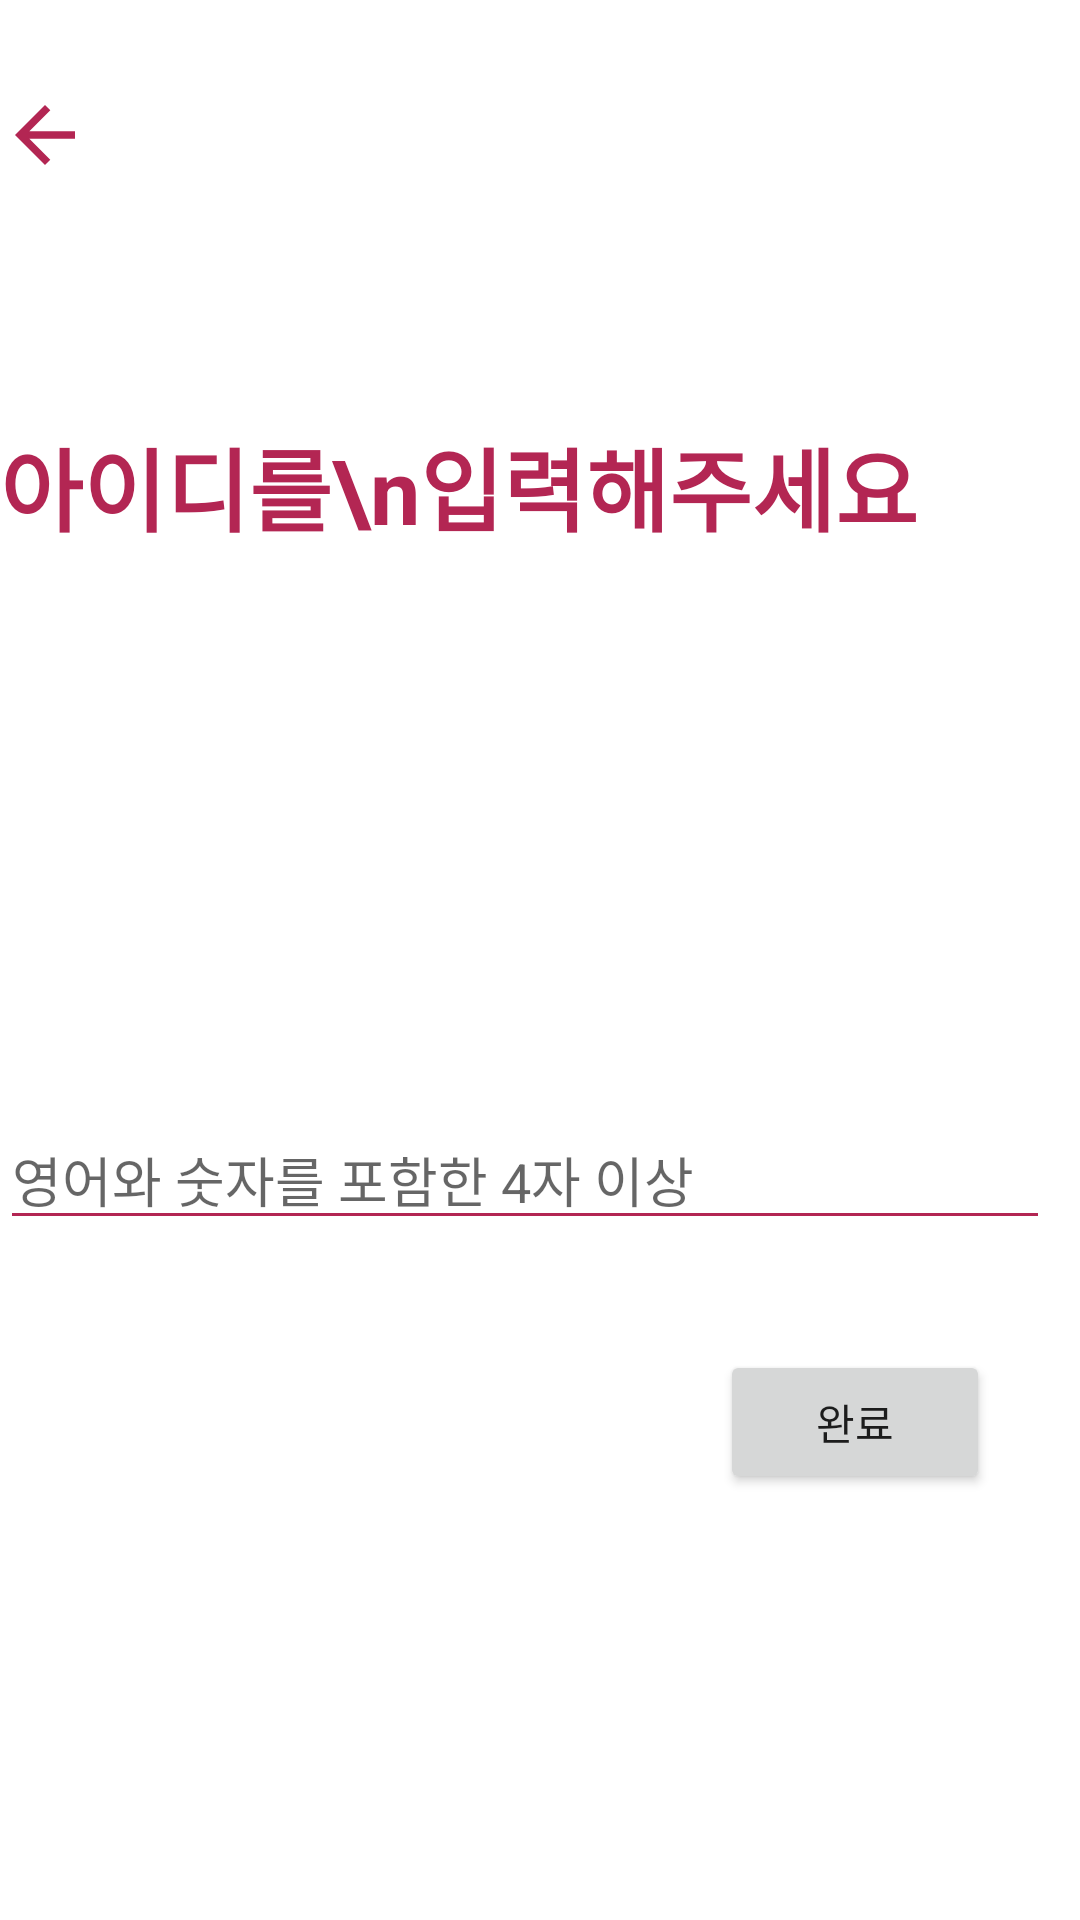

The Android layout XML behind this screen, and the referenced resources:
<!-- AndroidManifest.xml: application theme Theme.TwinsAndroid -->
<!-- res/layout/fragment_account_username.xml -->
<?xml version="1.0" encoding="utf-8"?>
<layout xmlns:android="http://schemas.android.com/apk/res/android"
    xmlns:app="http://schemas.android.com/apk/res-auto"
    xmlns:tools="http://schemas.android.com/tools">

    <data>
    </data>

    <FrameLayout
        android:layout_width="match_parent"
        android:layout_height="match_parent"
        tools:context=".fragment.account.AccountFragmentUsername">

        <androidx.constraintlayout.widget.ConstraintLayout
            android:layout_width="match_parent"
            android:layout_height="match_parent">

            <ImageButton
                android:id="@+id/username_backButton"
                android:layout_width="30dp"
                android:layout_height="30dp"
                app:layout_constraintStart_toStartOf="parent"
                android:background="@color/white"
                android:src="@drawable/arrow_back_24"
                android:layout_marginTop="30dp"
                app:layout_constraintTop_toTopOf="parent" />

            <TextView
                android:id="@+id/username_headTitle"
                android:layout_width="match_parent"
                android:layout_height="wrap_content"
                android:layout_marginTop="140dp"
                android:text="아이디를\n입력해주세요"
                android:textColor="@color/twins_red"
                android:textSize="30dp"
                android:textStyle="bold"
                app:layout_constraintStart_toStartOf="parent"
                app:layout_constraintTop_toTopOf="parent" />

            <EditText
                android:id="@+id/username_usernameInput"
                android:layout_width="350dp"
                android:layout_height="wrap_content"
                android:imeOptions="actionNext"
                android:inputType="text"
                android:layout_marginTop="230dp"
                android:hint="영어와 숫자를 포함한 4자 이상"
                android:backgroundTint="@color/twins_red"
                android:textColorHighlight="@color/twins_red"
                app:layout_constraintStart_toStartOf="parent"
                app:layout_constraintTop_toTopOf="@id/username_headTitle" />

            <TextView
                android:id="@+id/username_msg"
                android:layout_width="wrap_content"
                android:layout_height="wrap_content"
                app:layout_constraintStart_toStartOf="parent"
                app:layout_constraintTop_toBottomOf="@id/username_usernameInput"
                android:textColor="@color/twins_red"
                android:textSize="15sp"/>

            <Button
                android:id="@+id/username_checkButton"
                android:layout_width="90dp"
                android:layout_height="wrap_content"
                android:layout_marginTop="450dp"
                android:layout_marginEnd="30dp"
                android:text="완료"
                app:layout_constraintEnd_toEndOf="parent"
                app:layout_constraintTop_toTopOf="parent"/>

            <com.airbnb.lottie.LottieAnimationView
                android:id="@+id/username_lottieView"
                android:layout_width="0dp"
                android:layout_height="100dp"
                android:visibility="gone"
                app:layout_constraintBottom_toBottomOf="parent"
                app:layout_constraintEnd_toEndOf="parent"
                app:layout_constraintHorizontal_bias="1.0"
                app:layout_constraintStart_toStartOf="parent"
                app:layout_constraintTop_toTopOf="parent"
                app:lottie_autoPlay="false"
                app:lottie_loop="true"
                app:lottie_rawRes="@raw/loading_lottie" />

        </androidx.constraintlayout.widget.ConstraintLayout>
    </FrameLayout>
</layout>
<!-- resources referenced by this layout -->
<resources>
  <color name="twins_red">#B32653</color>
  <color name="white">#FFFFFFFF</color>
  <!-- drawable arrow_back_24 (drawable) -->
  <vector android:autoMirrored="true" android:height="30dp"
      android:tint="#B32653" android:viewportHeight="24"
      android:viewportWidth="24" android:width="30dp" xmlns:android="http://schemas.android.com/apk/res/android">
      <path android:fillColor="@android:color/white" android:pathData="M20,11H7.83l5.59,-5.59L12,4l-8,8 8,8 1.41,-1.41L7.83,13H20v-2z"/>
  </vector>
  <style name="Theme.TwinsAndroid" parent="Theme.MaterialComponents.DayNight.DarkActionBar">
          
          <item name="colorPrimary">@color/twins_red</item>
          <item name="colorPrimaryVariant">@color/black</item>
          <item name="colorOnPrimary">@color/white</item>
          
          <item name="colorSecondary">@color/teal_200</item>
          <item name="colorSecondaryVariant">@color/teal_700</item>
          <item name="colorOnSecondary">@color/black</item>
          
          <item name="android:statusBarColor">?attr/colorPrimaryVariant</item>
          
  
          
          <item name="windowNoTitle">true</item>
          
          <item name="android:windowFullscreen">false</item>
      </style>
  <color name="black">#FF000000</color>
  <color name="teal_200">#FF03DAC5</color>
  <color name="teal_700">#FF018786</color>
</resources>
